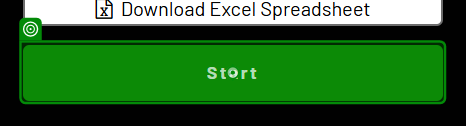
Task: Captures data into dynamic web environment
Workflow: Main

Step 1: click on the button 'Start' in window 'The Automation Challenge' (chrome.exe)

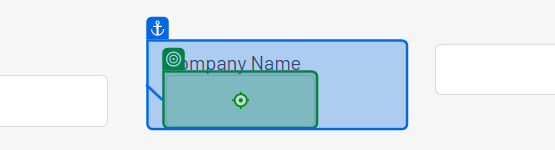
Step 2: type "[CurrentRow("company_name").ToString]" into the text box in window 'The Automation Challenge' (chrome.exe)

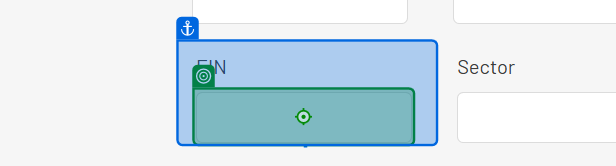
Step 3 [try]: type "[CurrentRow("employer_identification_number").ToString]" into the text box in window 'The Automation Challenge' (chrome.exe) (repeated 2 times)

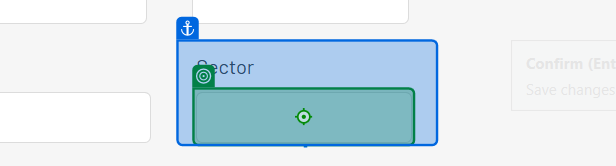
Step 5 [try]: type "[CurrentRow("sector").ToString]" into the text box in window 'The Automation Challenge' (chrome.exe)

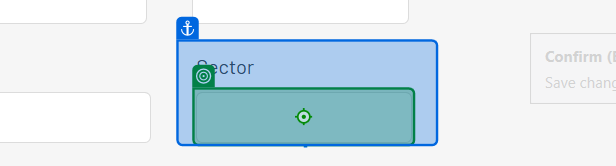
Step 6 [catch]: type "[CurrentRow("sector").ToString]" into the text box in window 'The Automation Challenge' (chrome.exe)

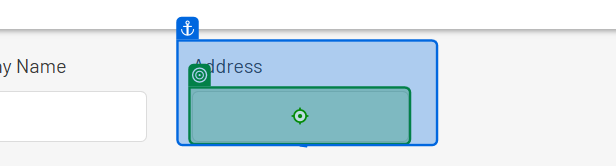
Step 7 [try]: type "[CurrentRow("company_address").ToString]" into the text box in window 'The Automation Challenge' (chrome.exe) (repeated 3 times)

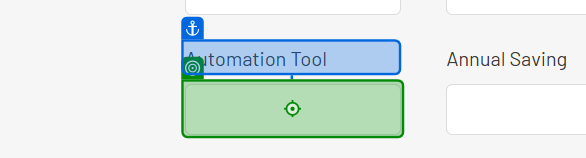
Step 10 [try]: type "[CurrentRow("automation_tool").ToString]" into the text box in window 'The Automation Challenge' (chrome.exe)

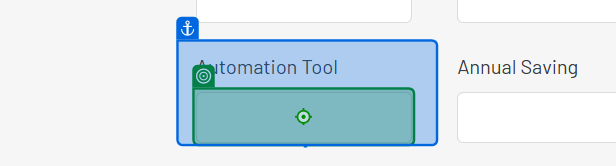
Step 11 [catch]: type "[CurrentRow("automation_tool").ToString]" into the text box in window 'The Automation Challenge' (chrome.exe)

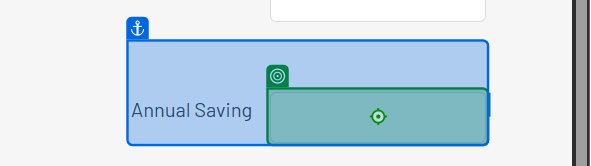
Step 12 [try]: type "["Processing: "+CurrentRow("annual_automation_saving").ToString]" into the text box in window 'The Automation Challenge' (chrome.exe) (repeated 2 times)

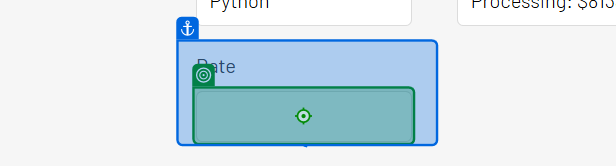
Step 14 [try]: type "["Processing: "+CurrentRow("date_of_first_project").ToString]" into the text box in window 'The Automation Challenge' (chrome.exe) (repeated 2 times)

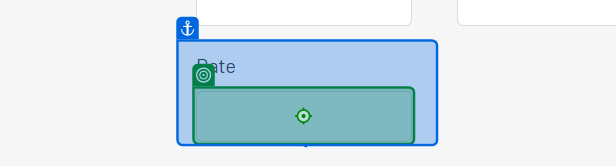
Step 16: type "["Processing: "+CurrentRow("date_of_first_project").ToString]" into the text box in window 'The Automation Challenge' (chrome.exe)

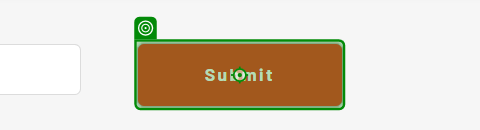
Step 17: click on the button 'Submit' in window 'The Automation Challenge' (chrome.exe)
